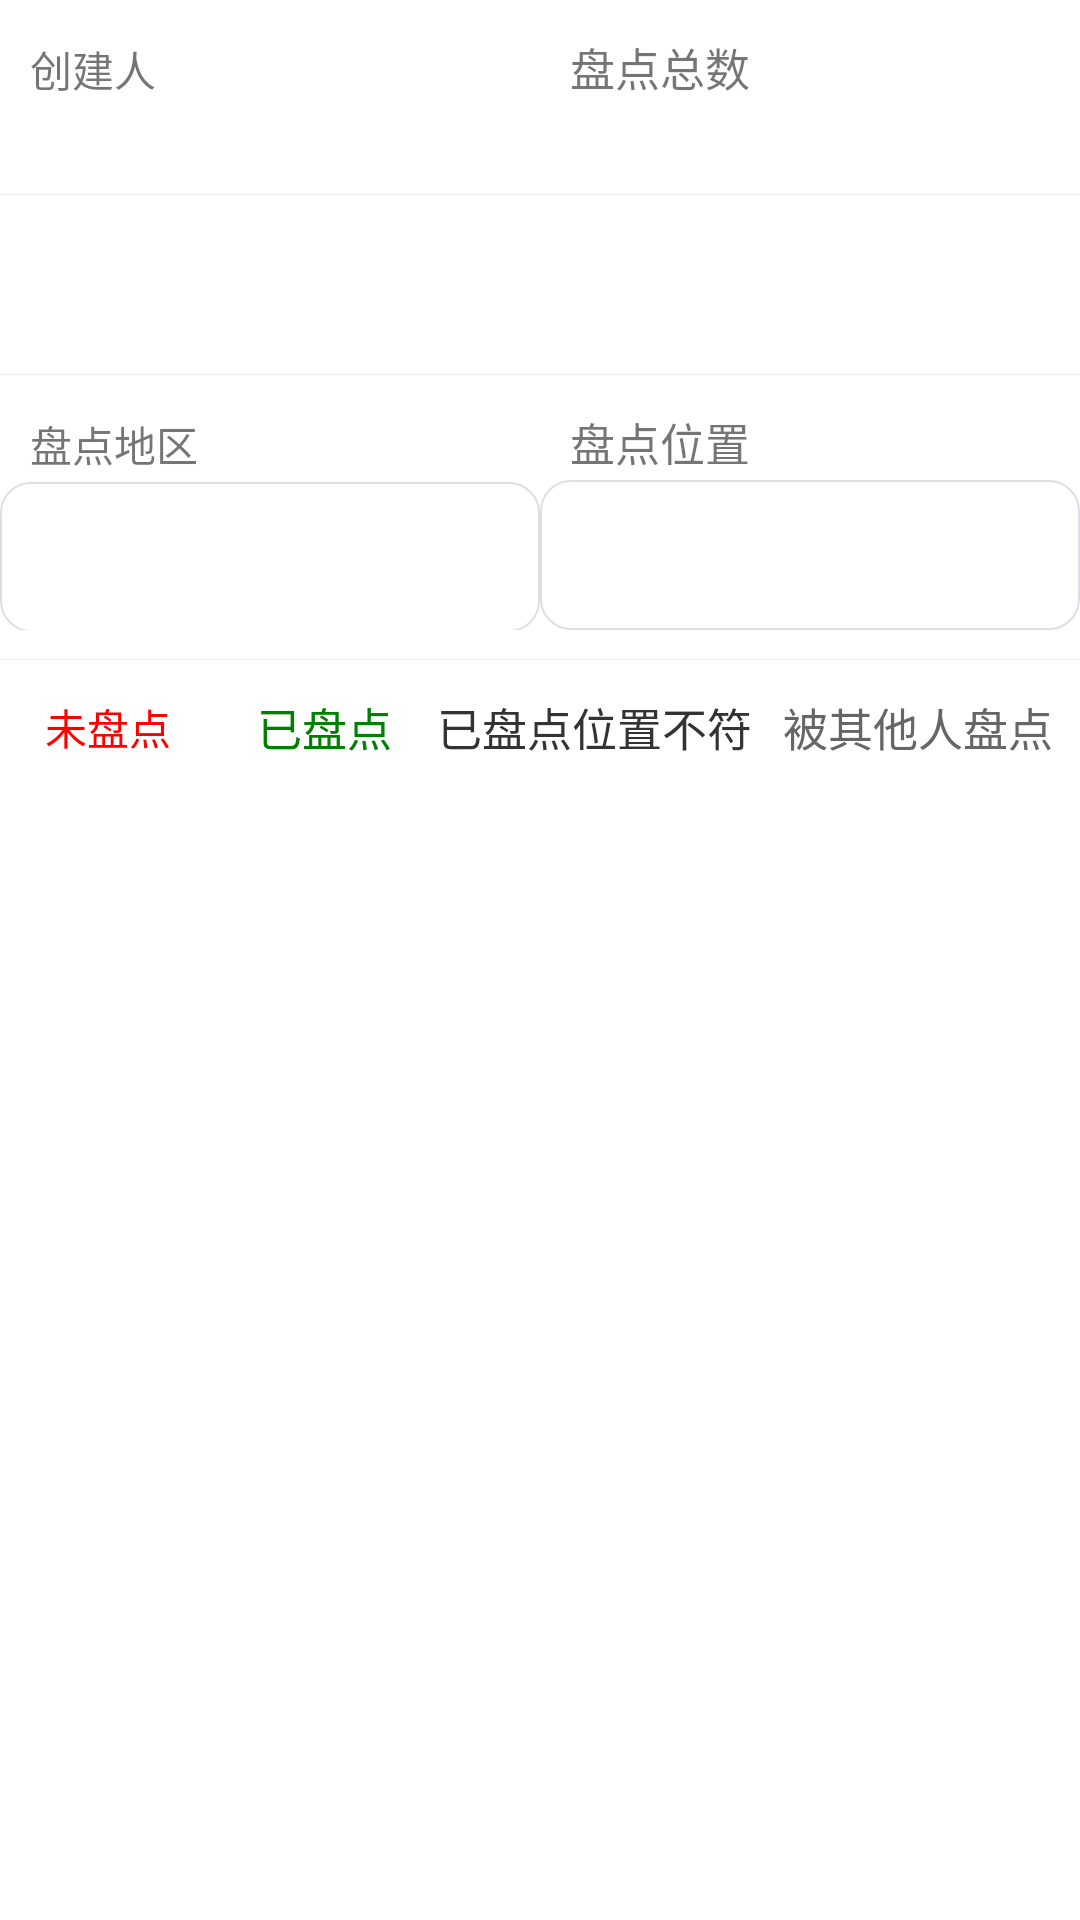

Produce the Android XML layout that renders to this screen, including the resource entries it uses.
<!-- AndroidManifest.xml: application theme AppTheme -->
<!-- res/layout/counting_task_info.xml -->
<?xml version="1.0" encoding="utf-8"?>
<LinearLayout xmlns:android="http://schemas.android.com/apk/res/android"
    android:id="@+id/counting_task_info"
    android:layout_width="match_parent"
    android:layout_height="match_parent"
    android:background="@color/white"
    android:orientation="vertical">

    <LinearLayout
        android:layout_width="match_parent"
        android:layout_height="wrap_content"
        android:background="@drawable/line_white_bg_gray_bottom"
        android:orientation="horizontal"
        android:paddingTop="10dp"
        android:paddingBottom="10dp">

        <RelativeLayout
            android:layout_width="0dp"
            android:layout_height="wrap_content"
            android:layout_weight="1"
            android:orientation="horizontal">

            <TextView
                android:id="@+id/counting_creator"
                android:layout_width="match_parent"
                android:layout_height="25dp"
                android:gravity="center_vertical"
                android:paddingStart="10dp"
                android:paddingEnd="0dp"
                android:text="@string/assets_counting_creator"
                android:textSize="14sp" />

            <TextView
                android:id="@+id/counting_creator_value"
                android:layout_width="wrap_content"
                android:layout_height="20dp"
                android:layout_below="@+id/counting_creator"
                android:gravity="center_vertical"
                android:paddingStart="10dp"
                android:paddingEnd="0dp"
                android:textColor="@color/blue"
                android:textSize="13sp" />
        </RelativeLayout>

        <RelativeLayout
            android:layout_width="0dp"
            android:layout_height="wrap_content"
            android:layout_weight="1"
            android:orientation="horizontal">

            <TextView
                android:id="@+id/counting_total"
                android:layout_width="match_parent"
                android:layout_height="25dp"
                android:gravity="center_vertical"
                android:paddingStart="10dp"
                android:paddingEnd="0dp"
                android:text="@string/assets_counting_total"
                android:textSize="15sp" />

            <TextView
                android:id="@+id/counting_total_value"
                android:layout_width="wrap_content"
                android:layout_height="20dp"
                android:layout_below="@+id/counting_total"
                android:gravity="center_vertical"
                android:paddingStart="10dp"
                android:paddingEnd="0dp"
                android:textColor="@color/blue"
                android:textSize="13sp" />
        </RelativeLayout>
    </LinearLayout>

    <LinearLayout
        android:layout_width="match_parent"
        android:layout_height="wrap_content"
        android:background="@drawable/line_white_bg_gray_bottom"
        android:orientation="vertical"
        android:paddingTop="10dp"
        android:paddingBottom="10dp">

        <TextView
            android:id="@+id/counting_create_time"
            android:layout_width="wrap_content"
            android:layout_height="20dp"
            android:gravity="center_vertical"
            android:paddingStart="10dp"
            android:paddingEnd="0dp"
            android:textColor="@color/blue"
            android:textSize="13sp" />

        <TextView
            android:id="@+id/counting_finish_time"
            android:layout_width="wrap_content"
            android:layout_height="20dp"
            android:gravity="center_vertical"
            android:paddingStart="10dp"
            android:paddingEnd="0dp"
            android:textColor="@color/blue"
            android:textSize="13sp" />
    </LinearLayout>

    <LinearLayout
        android:layout_width="match_parent"
        android:layout_height="wrap_content"
        android:background="@drawable/line_white_bg_gray_bottom"
        android:orientation="horizontal"
        android:paddingTop="10dp"
        android:paddingBottom="10dp">

        <RelativeLayout
            android:layout_width="0dp"
            android:layout_height="wrap_content"
            android:layout_weight="1"
            android:orientation="horizontal">

            <TextView
                android:id="@+id/counting_area"
                android:layout_width="match_parent"
                android:layout_height="25dp"
                android:gravity="center_vertical"
                android:paddingStart="10dp"
                android:paddingEnd="0dp"
                android:text="@string/assets_counting_area"
                android:textSize="14sp" />

            <Spinner
                android:id="@+id/counting_area_value"
                android:layout_width="200dp"
                android:layout_height="50dp"
                android:layout_below="@+id/counting_area"
                android:background="@drawable/spinner_border"
                android:gravity="center_vertical"
                android:paddingStart="10dp"
                android:paddingEnd="0dp"
                android:textColor="@color/blue"
                android:textSize="13sp" />
        </RelativeLayout>

        <RelativeLayout
            android:layout_width="0dp"
            android:layout_height="wrap_content"
            android:layout_weight="1"
            android:orientation="horizontal">

            <TextView
                android:id="@+id/counting_addr"
                android:layout_width="match_parent"
                android:layout_height="25dp"
                android:gravity="center_vertical"
                android:paddingStart="10dp"
                android:paddingEnd="0dp"
                android:text="@string/assets_counting_addr"
                android:textSize="15sp" />

            <Spinner
                android:id="@+id/counting_addr_value"
                android:layout_width="200dp"
                android:layout_height="50dp"
                android:layout_below="@+id/counting_addr"
                android:background="@drawable/spinner_border"
                android:gravity="center_vertical"
                android:paddingStart="10dp"
                android:paddingEnd="0dp"
                android:textColor="@color/blue"
                android:textSize="13sp" />
        </RelativeLayout>
    </LinearLayout>

    <LinearLayout
        android:layout_width="match_parent"
        android:layout_height="wrap_content"
        android:orientation="horizontal">

        <LinearLayout
            android:id="@+id/type_1"
            android:layout_width="0dp"
            android:layout_height="wrap_content"
            android:layout_weight="1"
            android:orientation="vertical"
            android:paddingTop="10dp"
            android:paddingBottom="10dp">

            <TextView
                android:id="@+id/counting_type_1"
                android:layout_width="match_parent"
                android:layout_height="25dp"
                android:gravity="center"
                android:text="@string/assets_counting_uncounted"
                android:textColor="@color/red"
                android:textSize="14sp" />

            <TextView
                android:id="@+id/counting_type_1_value"
                android:layout_width="match_parent"
                android:layout_height="20dp"
                android:gravity="center"
                android:textColor="@color/red"
                android:textSize="13sp" />
        </LinearLayout>

        <LinearLayout
            android:id="@+id/type_2"
            android:layout_width="0dp"
            android:layout_height="wrap_content"
            android:layout_weight="1"
            android:orientation="vertical"
            android:paddingTop="10dp"
            android:paddingBottom="10dp">

            <TextView
                android:id="@+id/counting_type_2"
                android:layout_width="match_parent"
                android:layout_height="25dp"
                android:gravity="center"
                android:text="@string/assets_counting_counted"
                android:textColor="@color/green"
                android:textSize="15sp" />

            <TextView
                android:id="@+id/counting_type_2_value"
                android:layout_width="match_parent"
                android:layout_height="20dp"
                android:gravity="center"
                android:textColor="@color/green"
                android:textSize="13sp" />
        </LinearLayout>

        <LinearLayout
            android:id="@+id/type_3"
            android:layout_width="0dp"
            android:layout_height="wrap_content"
            android:layout_weight="1.5"
            android:orientation="vertical"
            android:paddingTop="10dp"
            android:paddingBottom="10dp">

            <TextView
                android:id="@+id/counting_type_3"
                android:layout_width="match_parent"
                android:layout_height="25dp"
                android:gravity="center"
                android:text="@string/assets_counting_counted_out_of_position"
                android:textColor="#333333"
                android:textSize="15sp" />

            <TextView
                android:id="@+id/counting_type_3_value"
                android:layout_width="match_parent"
                android:layout_height="20dp"
                android:gravity="center"
                android:textColor="#333333"
                android:textSize="13sp" />
        </LinearLayout>

        <LinearLayout
            android:id="@+id/type_4"
            android:layout_width="0dp"
            android:layout_height="wrap_content"
            android:layout_weight="1.5"
            android:orientation="vertical"
            android:paddingTop="10dp"
            android:paddingBottom="10dp">

            <TextView
                android:id="@+id/counting_type_4"
                android:layout_width="match_parent"
                android:layout_height="25dp"
                android:gravity="center"
                android:text="@string/assets_counting_counted_by_other"
                android:textColor="#666666"
                android:textSize="15sp" />

            <TextView
                android:id="@+id/counting_type_4_value"
                android:layout_width="match_parent"
                android:layout_height="20dp"
                android:gravity="center"
                android:textColor="#666666"
                android:textSize="13sp" />
        </LinearLayout>
    </LinearLayout>
</LinearLayout>
<!-- resources referenced by this layout -->
<resources>
  <color name="blue">#0000FF</color>
  <color name="green">#008000</color>
  <color name="red">#FF0000</color>
  <color name="white">#FFFFFF</color>
  <!-- drawable line_white_bg_gray_bottom (drawable) -->
  <?xml version="1.0" encoding="utf-8"?>
  <layer-list xmlns:android="http://schemas.android.com/apk/res/android">
      <item>
          <shape>
              <solid android:color="#EEEEEE" />
          </shape>
      </item>
      <item android:bottom="0.5dp">
          <shape>
              <solid android:color="@color/white" />
          </shape>
      </item>
  </layer-list>
  <!-- drawable spinner_border (drawable) -->
  <?xml version="1.0" encoding="utf-8"?>
  <layer-list xmlns:android="http://schemas.android.com/apk/res/android">
      <item>
          <shape>
              <stroke
                  android:width="0.5dp"
                  android:color="#dcdfe6" />
              <corners android:radius="10dp" />
              <solid android:color="#ffffff" />
              <padding
                  android:bottom="0.5dp"
                  android:left="0.5dp"
                  android:right="0.5dp"
                  android:top="0.5dp" />
          </shape>
      </item>
  </layer-list>
  <string name="assets_counting_addr">盘点位置</string>
  <string name="assets_counting_area">盘点地区</string>
  <string name="assets_counting_counted">已盘点</string>
  <string name="assets_counting_counted_by_other">被其他人盘点</string>
  <string name="assets_counting_counted_out_of_position">已盘点位置不符</string>
  <string name="assets_counting_creator">创建人</string>
  <string name="assets_counting_total">盘点总数</string>
  <string name="assets_counting_uncounted">未盘点</string>
  <style name="AppTheme" parent="Theme.AppCompat.Light.DarkActionBar">
          <item name="android:windowBackground">@color/gray</item>
      </style>
  <color name="gray">#F7F7F7</color>
</resources>
